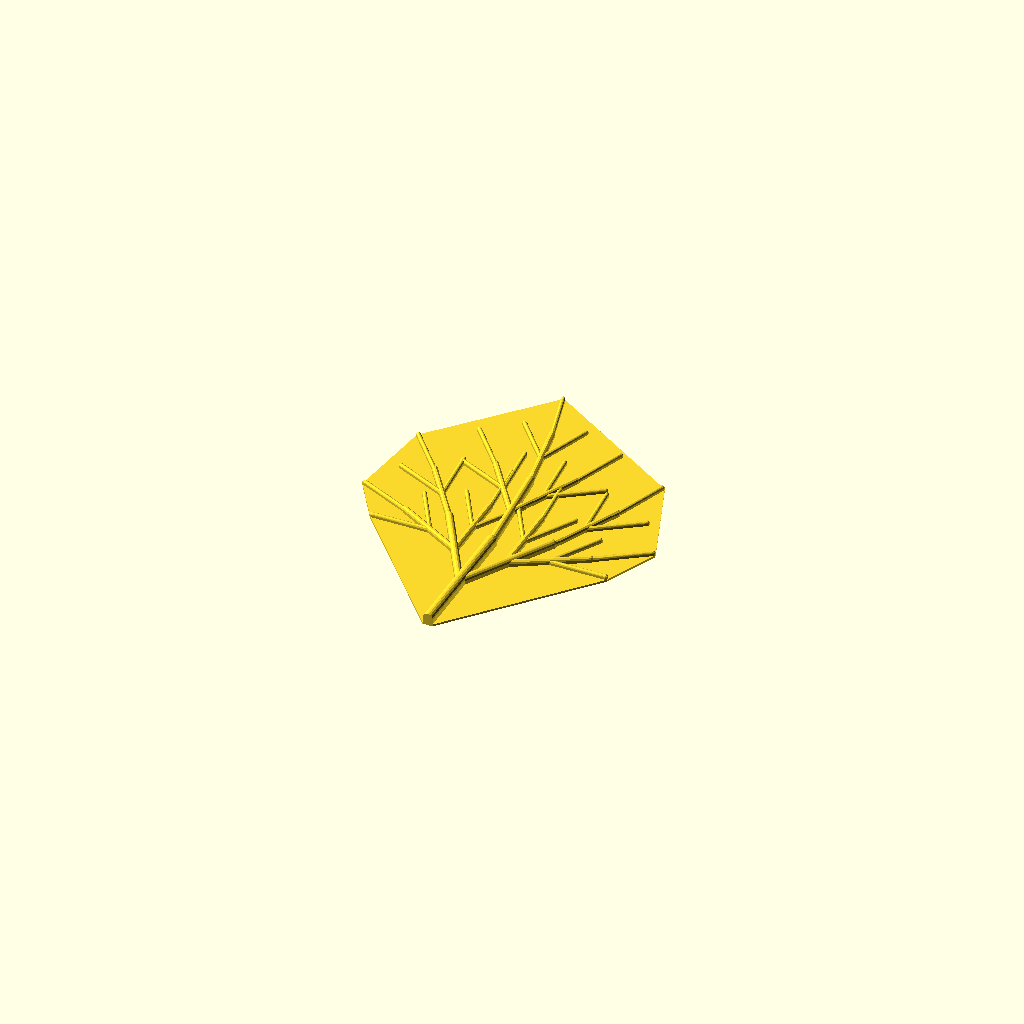
Cell 1 — every parameter at its default value.
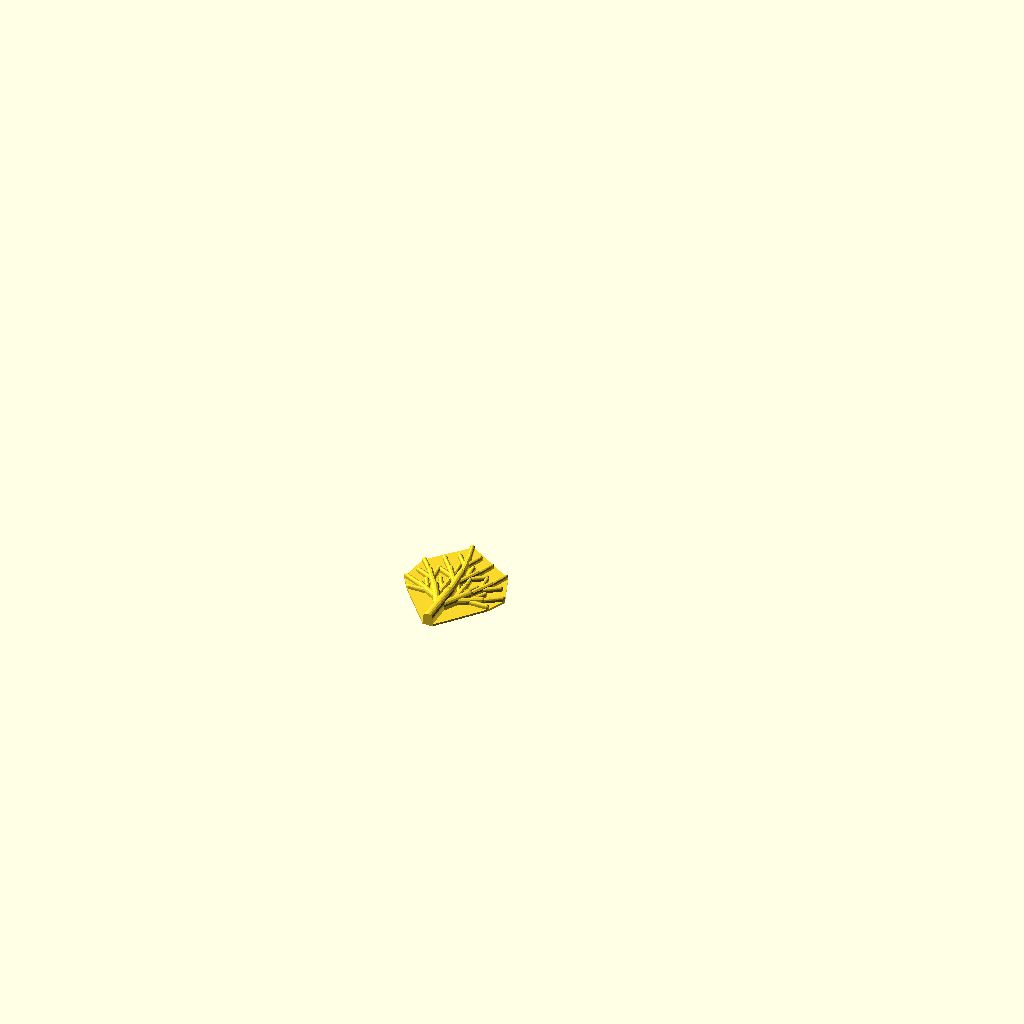
Cell 2: L = 50 (everything else at default).
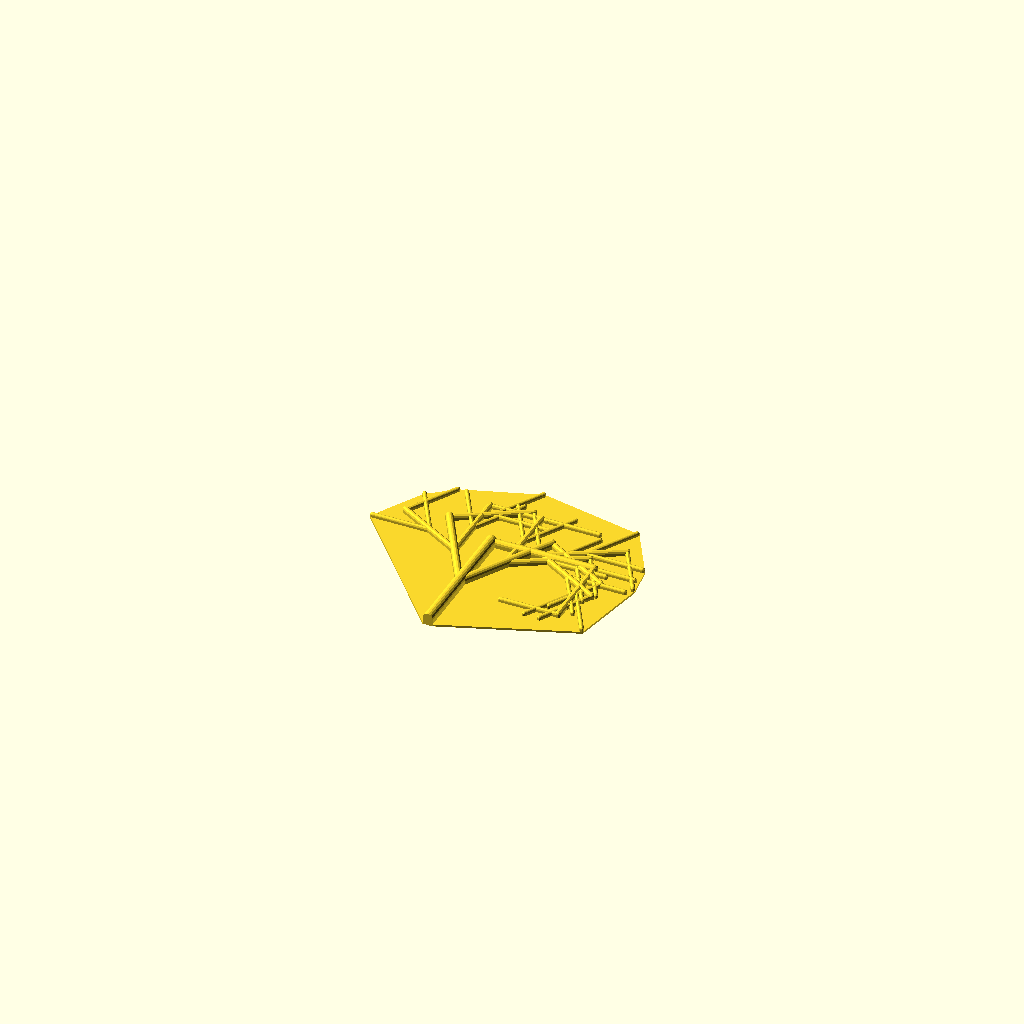
Cell 3 — Ac set to -90, the other parameters unchanged.
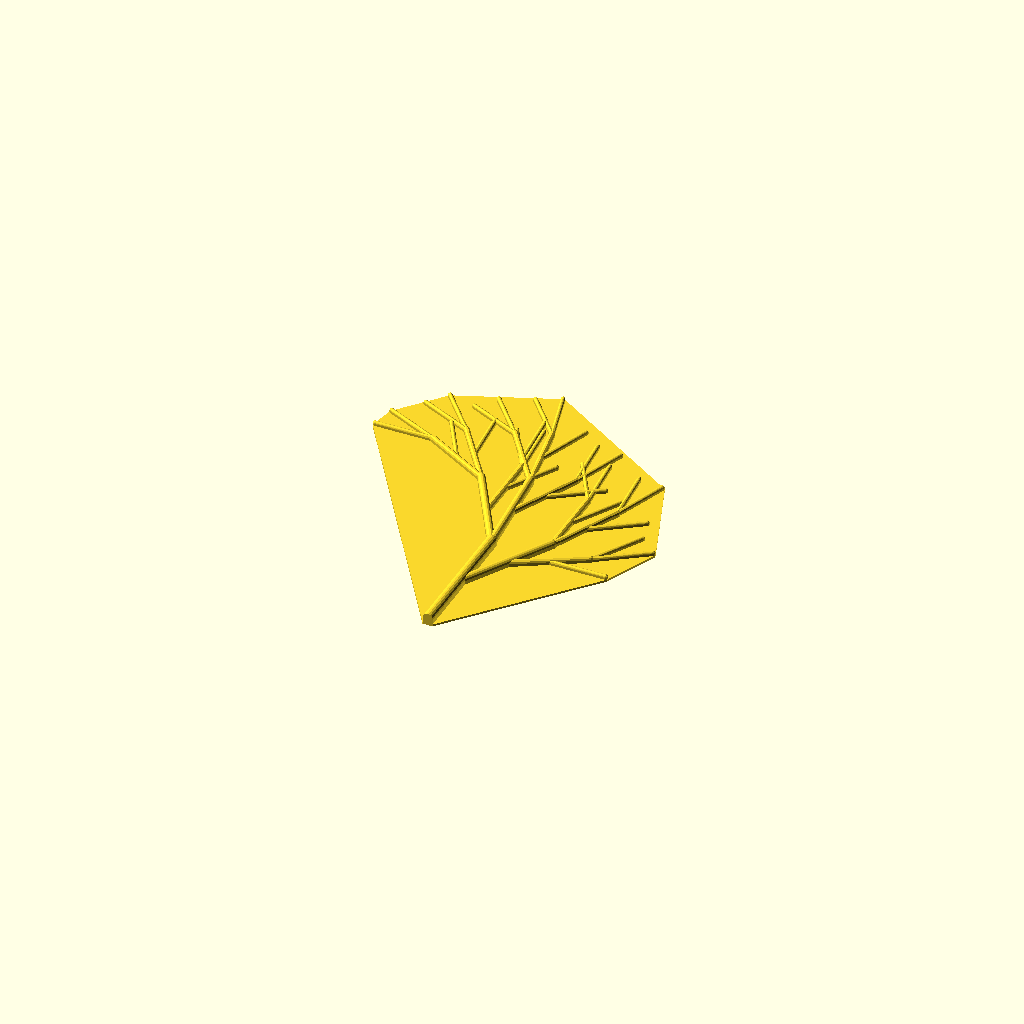
Cell 4: Pl = 1 (everything else at default).
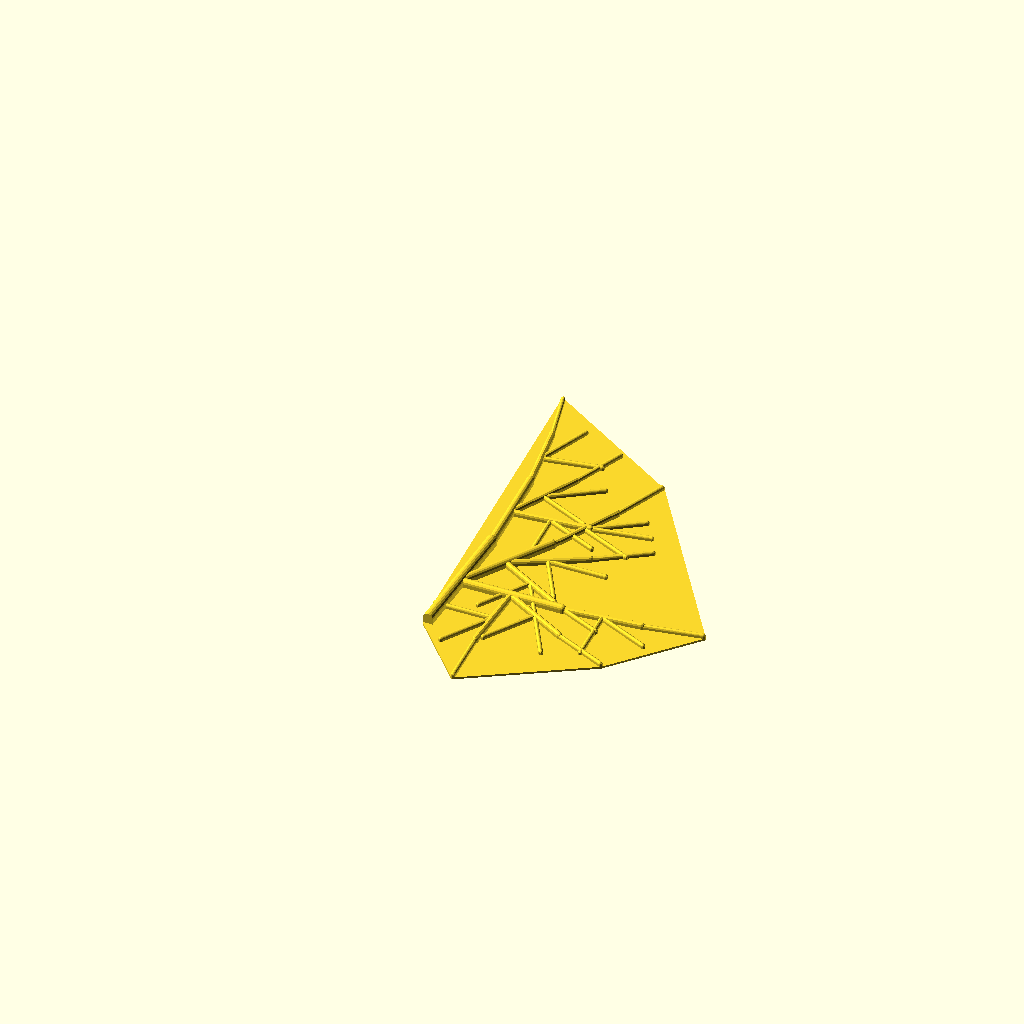
Cell 5: the same model with Al = -90.
One fixed orthographic camera (rotation 55°, 0°, 25°; colour scheme Cornfield) for every cell.
The OpenSCAD source (attic/Backups/InifinityLeaf-backup-gqHp8068/InifinityLeaf-backup-gqHp8068.scad):
//Do you want veins
doVeins=1;// [0:No, 1:Yes]
//Do you want base surface
doBase=1;// [0:No, 1:Yes]
//Diameter of starting stem
D=11; // [5:.1:50]
//Length of starting stem
L=150; // [50:1:200]
//Angle of Center stem
Ac=5; // [-90:90]
//Position of the Left stem up the initial stem
Pl=.5; // [0:.01:1.0]
//Angle of the Left branch
Al=30; // [-90:90]
//Position of the Right stem up the initial stem
Pr=.5; // [0:.01:1.0]
//Angle of the Right branch
Ar=30; // [-90:90]
//Ratio of size in next level
Rn=.75;// [.5:.01:.8]
//Smallest diameter to render
smallest=4; // [4.0:.1:10.0]

module veins(D,L,Ac,Pl,Al,Pr,Ar,Rn,smallest=2) {
  if (D>smallest) {
    rod(D,L);
    translate([0,L,0])
     rotate([0,0,Ac])
       veins(D*Rn,L*Rn,Ac,Pl,Al,Pr,Ar,Rn,smallest);
    translate([0,L*Pl,0])
     rotate([0,0,Al])
       veins(D*Rn,L*Rn,Ac,Pl,Al,Pr,Ar,Rn,smallest);
    translate([0,L*Pr,0])
     rotate([0,0,-Ar])
       veins(D*Rn,L*Rn,Ac,Pl,Al,Pr,Ar,Rn,smallest);
  }
}

module base(D,L,Ac,Pl,Al,Pr,Ar,Rn,smallest=2)
union() {
  linear_extrude(height=D*.2)
    projection(cut=true)
      hull()
        veins(D,L,Ac,Pl,Al,Pr,Ar,Rn,smallest);
}

module petal(doVeins,doBase,D,L,Ac,Pl,Al,Pr,Ar,Rn,smallest=2) {
   if (doBase==1) 
       base(D,L,Ac,Pl,Al,Pr,Ar,Rn,smallest);
   if (doVeins==1)
     translate([0,0,D*.2])
       veins(D,L,Ac,Pl,Al,Pr,Ar,Rn,smallest);
}

petal(doVeins,doBase,D,L,Ac,Pl,Al,Pr,Ar,Rn,smallest);

module rod(D,L) {
translate([0,L,D/2])
  hull() {
    rotate([90,0,0])
      hull() {
        cylinder(r=D/2,h=L);
        translate([-D/2,-D/2,0])
          cube([D,D/2,L]);
      }
    sphere(r=D/2);
    translate([0,0,-D/2])
    cylinder(r=D/2,h=D/2);
  }
}
Parameter table extracted from the source (name, type, default, range or options):
doVeins: number, default 1, options 0, 1
doBase: number, default 1, options 0, 1
D: number, default 11, range 5 to 50, step 0.1
L: number, default 150, range 50 to 200, step 1
Ac: number, default 5, range -90 to 90
Pl: number, default 0.5, range 0 to 1, step 0.01
Al: number, default 30, range -90 to 90
Pr: number, default 0.5, range 0 to 1, step 0.01
Ar: number, default 30, range -90 to 90
Rn: number, default 0.75, range 0.5 to 0.8, step 0.01
smallest: number, default 4, range 4 to 10, step 0.1
